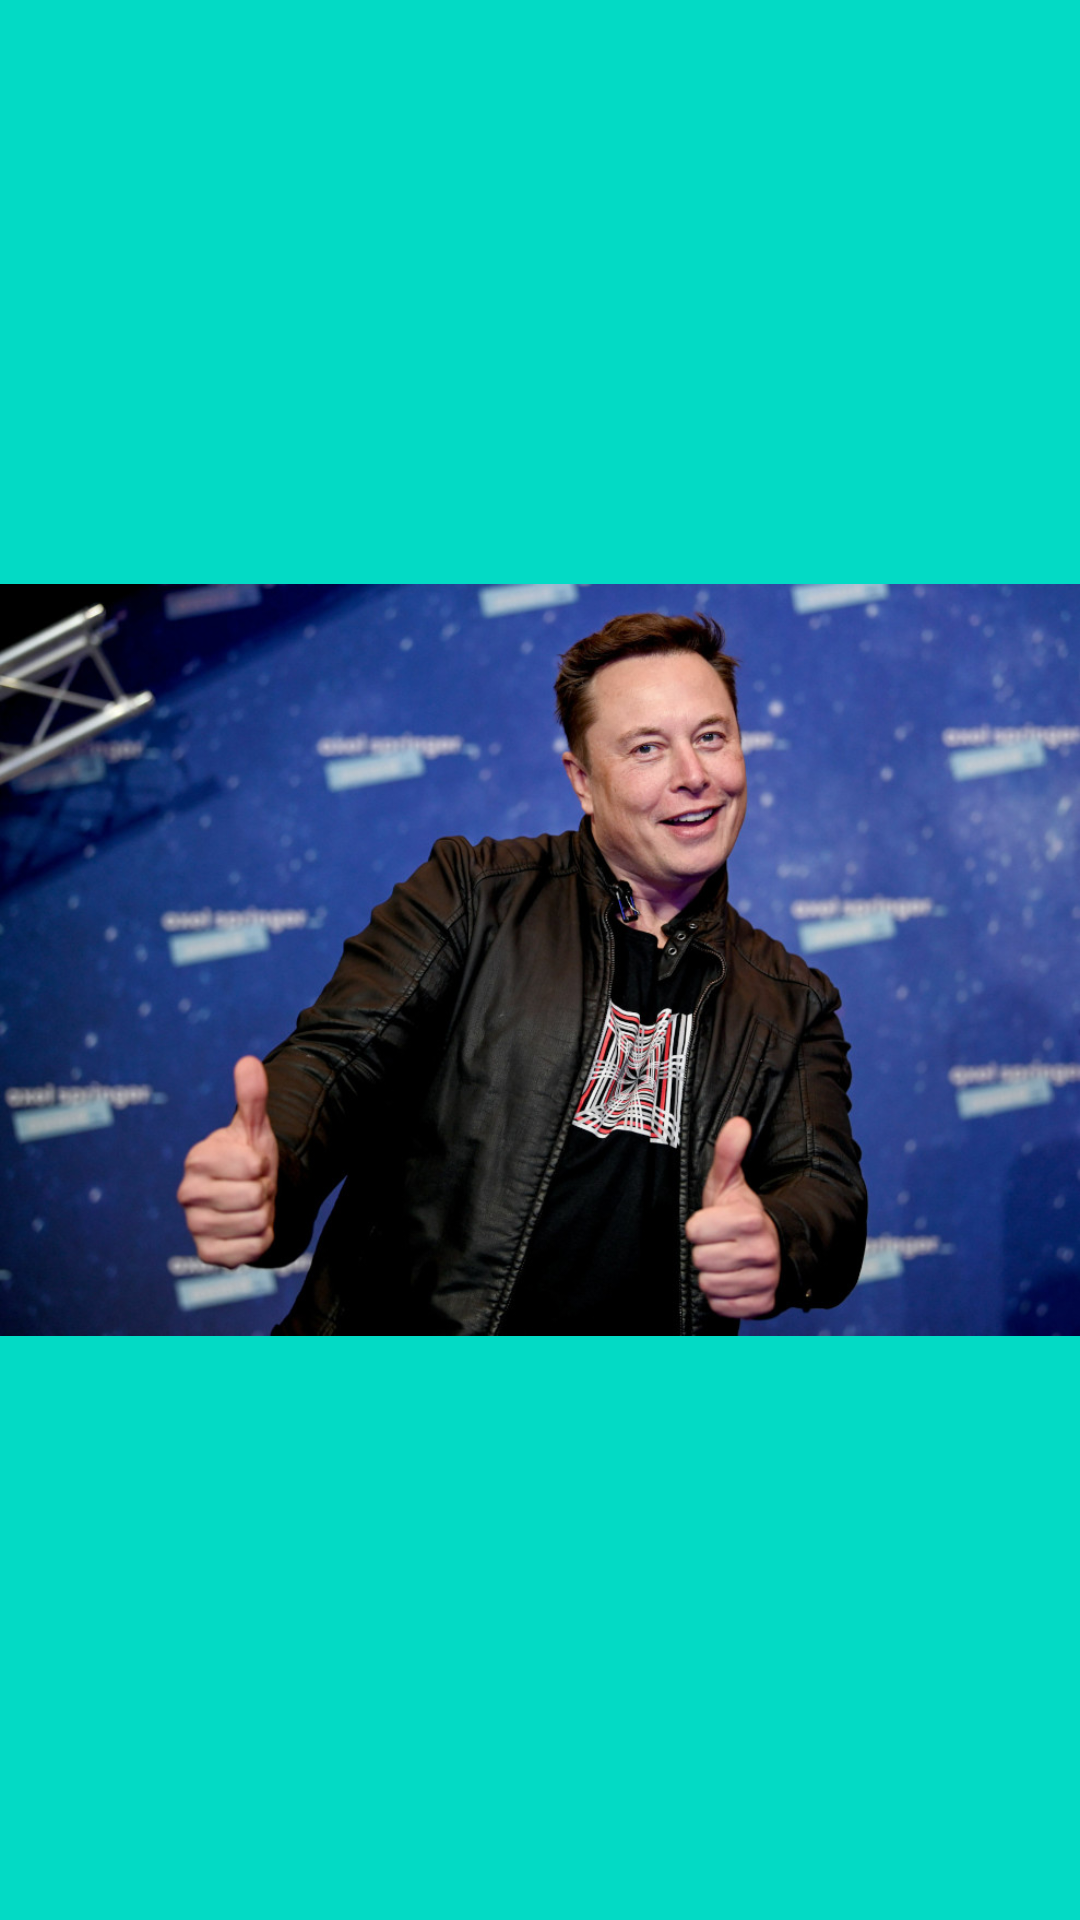

Write the Android layout XML for this screen, with the resource values it uses.
<!-- AndroidManifest.xml: application theme Theme.MobileDevelopmentCourseLabApp -->
<!-- res/layout/extra_line.xml -->
<LinearLayout
    android:layout_width="match_parent"
    android:layout_height="wrap_content"
    android:background="#FF03DAC5"
    android:layout_margin="10dp"
    xmlns:android="http://schemas.android.com/apk/res/android">
    <ImageView
        android:id="@+id/image"
        android:layout_width="wrap_content"
        android:layout_height="wrap_content"
        android:src="@drawable/ilon_mask"/>
    <TextView
        android:id="@+id/idExtraLine"
        android:layout_width="match_parent"
        android:layout_height="wrap_content"
        android:gravity="center"
        android:textStyle="bold"
        android:padding="10dp"
        android:text="Это реклама!"
        />
</LinearLayout>
<!-- resources referenced by this layout -->
<resources>
  <!-- drawable ilon_mask: jpg bitmap (drawable, 153557 bytes) -->
  <style name="Theme.MobileDevelopmentCourseLabApp" parent="Theme.MaterialComponents.DayNight.DarkActionBar">
          
          <item name="colorPrimary">@color/light_green</item>
          <item name="colorPrimaryVariant">@color/light_green
          </item>
          <item name="colorOnPrimary">@color/white</item>
          
          <item name="colorSecondary">@color/teal_200</item>
          <item name="colorSecondaryVariant">@color/teal_700</item>
          <item name="colorOnSecondary">@color/black</item>
          
          <item name="android:statusBarColor">?attr/colorPrimaryVariant</item>
          
      </style>
  <color name="light_green">#1EB300</color>
  <color name="white">#FFFFFFFF</color>
  <color name="teal_200">#FF03DAC5</color>
  <color name="teal_700">#FF018786</color>
  <color name="black">#FF000000</color>
</resources>
